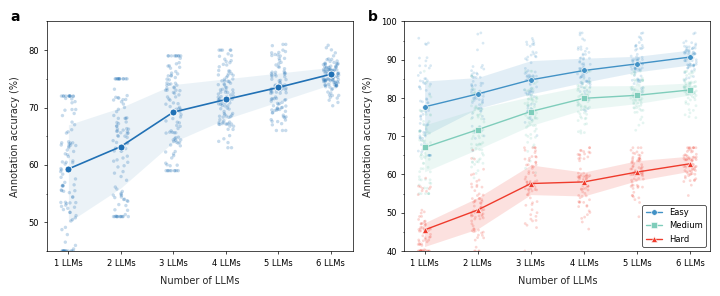

The script that saved this image:
#!/usr/bin/env python3
# -*- coding: utf-8 -*-
"""
Figure 2: Multi-LLM consensus improves annotation accuracy
Panel a: Overall accuracy vs number of LLMs
Panel b: Accuracy by difficulty category (Easy/Medium/Hard)
"""

import pandas as pd
import matplotlib.pyplot as plt
import numpy as np
import os
from matplotlib.ticker import MultipleLocator

# 设置matplotlib参数 - 符合期刊要求的风格
plt.style.use('seaborn-v0_8-white')
plt.rcParams.update({
    'font.family': 'sans-serif',
    'font.sans-serif': ['Arial', 'Helvetica'],
    'font.size': 7,
    'axes.linewidth': 0.5,
    'axes.grid': False,
    'axes.spines.top': True,
    'axes.spines.right': True,
    'xtick.major.width': 0.5,
    'ytick.major.width': 0.5,
    'xtick.major.size': 2,
    'ytick.major.size': 2,
    'xtick.direction': 'out',
    'ytick.direction': 'out',
    'axes.edgecolor': 'black',
    'text.color': 'black',
    'xtick.color': 'black',
    'ytick.color': 'black'
})

# 设置路径
base_dir = "."
output_dir = os.path.join(base_dir, "manuscript/figures")
os.makedirs(output_dir, exist_ok=True)

# ============================================================================
# 通用参数
# ============================================================================
n_llms = 6
n_runs = 100  # 每个配置的独立运行次数

# ============================================================================
# Panel A 数据: 总体准确率 vs LLM数量
# ============================================================================
accuracies_a = [0.593, 0.632, 0.692, 0.714, 0.735, 0.758]
ci_lowers_a = [0.50, 0.56, 0.64, 0.68, 0.71, 0.74]
ci_uppers_a = [0.67, 0.70, 0.74, 0.75, 0.76, 0.77]

# 生成模拟的单独运行数据点
np.random.seed(42)
individual_runs_a = []
for i in range(n_llms):
    mean = accuracies_a[i]
    std = (ci_uppers_a[i] - ci_lowers_a[i]) / 1.35
    runs = np.random.normal(mean, std, n_runs)
    runs = np.clip(runs, ci_lowers_a[i] - 0.05, ci_uppers_a[i] + 0.05)
    individual_runs_a.append(runs)

# ============================================================================
# Panel B 数据: 按难度分组的准确率
# ============================================================================
np.random.seed(123)
n_samples = 200

difficulty_params = {
    'Easy': {'base_accuracy': 0.7, 'max_accuracy': 0.95, 'growth_rate': 0.6},
    'Medium': {'base_accuracy': 0.6, 'max_accuracy': 0.85, 'growth_rate': 0.7},
    'Hard': {'base_accuracy': 0.33, 'max_accuracy': 0.65, 'growth_rate': 0.9}
}

sd_values = np.linspace(0.08, 0.03, n_llms)
results_b = np.zeros((n_samples, n_llms))

n_per_group = n_samples // 3
difficulty_labels = np.empty(n_samples, dtype=object)
difficulty_labels[:n_per_group] = 'Easy'
difficulty_labels[n_per_group:2*n_per_group] = 'Medium'
difficulty_labels[2*n_per_group:] = 'Hard'

for i in range(n_llms):
    for j, sample_idx in enumerate(range(n_samples)):
        difficulty = difficulty_labels[sample_idx]
        params = difficulty_params[difficulty]
        progress = (i + 1) / n_llms
        mean_accuracy = params['base_accuracy'] + (params['max_accuracy'] - params['base_accuracy']) * \
                       (1 - np.exp(-params['growth_rate'] * progress * 3))
        accuracy = np.random.normal(mean_accuracy, sd_values[i])
        lower_bound = max(params['base_accuracy'] - 0.05, 0.4)
        upper_bound = min(params['max_accuracy'] + 0.02, 0.98)
        results_b[sample_idx, i] = np.clip(accuracy, lower_bound, upper_bound)

difficulty_groups = ['Easy', 'Medium', 'Hard']
difficulty_colors = {
    'Easy': '#4292c6',
    'Medium': '#7fcdbb',
    'Hard': '#ef3b2c'
}

group_accuracies = {}
group_ci_lower = {}
group_ci_upper = {}
group_individual_data = {}

for group in difficulty_groups:
    group_mask = difficulty_labels == group
    group_data = results_b[group_mask, :]
    group_accuracies[group] = np.mean(group_data, axis=0)
    group_ci_lower[group] = np.percentile(group_data, 25, axis=0)
    group_ci_upper[group] = np.percentile(group_data, 75, axis=0)
    group_individual_data[group] = group_data

# ============================================================================
# 创建组合图形 (双栏宽度: 183mm)
# ============================================================================
fig, axes = plt.subplots(1, 2, figsize=(183/25.4, 75/25.4), dpi=300)

# 设置背景色
fig.patch.set_facecolor('white')
for ax in axes:
    ax.set_facecolor('white')

# ============================================================================
# Panel A: 总体准确率
# ============================================================================
ax = axes[0]
main_color = '#2171B5'
ribbon_color = '#BDD7E7'

df_a = pd.DataFrame({
    'Number_of_LLMs': [f"{n+1} LLMs" for n in range(n_llms)],
    'mean_accuracy': accuracies_a,
    'ci_lower': ci_lowers_a,
    'ci_upper': ci_uppers_a
})

# 绘制误差带
ax.fill_between(range(len(df_a)), df_a['ci_lower'] * 100, df_a['ci_upper'] * 100,
                color=ribbon_color, alpha=0.3, linewidth=0)

# 绘制单独运行的数据点
np.random.seed(42)
for i in range(n_llms):
    x_jitter = np.random.uniform(-0.15, 0.15, n_runs)
    ax.scatter(i + x_jitter, individual_runs_a[i] * 100,
               color=main_color, s=6, alpha=0.25, zorder=1, edgecolor='none')

# 绘制连接线和均值点
ax.plot(range(len(df_a)), df_a['mean_accuracy'] * 100, '-',
        color=main_color, linewidth=1.2, zorder=3)
ax.scatter(range(len(df_a)), df_a['mean_accuracy'] * 100,
           color=main_color, s=25, zorder=4, edgecolor='white', linewidth=0.6)

ax.set_xticks(range(len(df_a)))
ax.set_xticklabels(df_a['Number_of_LLMs'], rotation=0)
ax.set_ylim(45, 85)
ax.yaxis.set_major_locator(MultipleLocator(10))
ax.yaxis.set_minor_locator(MultipleLocator(5))
ax.tick_params(axis='both', which='major', labelsize=6, width=0.5, length=2)
ax.tick_params(axis='both', which='minor', width=0.5, length=1)
ax.set_xlabel('Number of LLMs', fontsize=7, labelpad=6)
ax.set_ylabel('Annotation accuracy (%)', fontsize=7, labelpad=6)
for spine in ax.spines.values():
    spine.set_linewidth(0.5)

# 添加 panel 标签
ax.text(-0.12, 1.05, 'a', transform=ax.transAxes, fontsize=10, fontweight='bold', va='top')

# ============================================================================
# Panel B: 按难度分组
# ============================================================================
ax = axes[1]
x = np.arange(1, n_llms + 1)
markers = ['o', 's', '^']

# 绘制每个难度组
np.random.seed(456)
for idx, group in enumerate(difficulty_groups):
    # 绘制置信区间
    ax.fill_between(x, group_ci_lower[group] * 100, group_ci_upper[group] * 100,
                    color=difficulty_colors[group], alpha=0.15, linewidth=0)

    # 绘制单独运行的数据点
    group_data = group_individual_data[group]
    n_group_samples = group_data.shape[0]
    for i in range(n_llms):
        x_jitter = np.random.uniform(-0.12, 0.12, n_group_samples)
        ax.scatter(x[i] + x_jitter, group_data[:, i] * 100,
                   color=difficulty_colors[group], s=4, alpha=0.2, zorder=1, edgecolor='none')

    # 绘制平均准确率线
    ax.plot(x, group_accuracies[group] * 100, '-',
            color=difficulty_colors[group], linewidth=1, marker=markers[idx],
            markersize=4, markeredgecolor='white', markeredgewidth=0.4, label=group, zorder=3)

ax.set_xticks(x)
ax.set_xticklabels([f"{n} LLMs" for n in x], rotation=0)
ax.set_ylim(40, 100)
ax.yaxis.set_major_locator(MultipleLocator(10))
ax.yaxis.set_minor_locator(MultipleLocator(5))
ax.tick_params(axis='both', which='major', labelsize=6, width=0.5, length=2)
ax.tick_params(axis='both', which='minor', width=0.5, length=1)
ax.set_xlabel('Number of LLMs', fontsize=7, labelpad=6)
ax.set_ylabel('Annotation accuracy (%)', fontsize=7, labelpad=6)

legend = ax.legend(title=None, fontsize=6, loc='lower right', frameon=True,
                   framealpha=0.9, edgecolor='black', ncol=1)
legend.get_frame().set_linewidth(0.5)

for spine in ax.spines.values():
    spine.set_linewidth(0.5)

# 添加 panel 标签
ax.text(-0.12, 1.05, 'b', transform=ax.transAxes, fontsize=10, fontweight='bold', va='top')

# ============================================================================
# 保存组合图形
# ============================================================================
plt.tight_layout()
for fmt in ['pdf', 'png']:
    plt.savefig(os.path.join(output_dir, f"figure2.{fmt}"),
                bbox_inches='tight', dpi=300, transparent=False)
plt.close()

# ============================================================================
# 打印统计数据
# ============================================================================
print("=" * 60)
print("Figure 2 Statistics")
print("=" * 60)

print("\nPanel A - Overall Accuracy:")
for i in range(n_llms):
    print(f"  {i+1} LLMs: {accuracies_a[i]:.3f} [{ci_lowers_a[i]:.3f}, {ci_uppers_a[i]:.3f}]")

print("\nPanel B - Accuracy by Difficulty:")
for group in difficulty_groups:
    print(f"\n  {group}:")
    for i in range(n_llms):
        print(f"    {i+1} LLMs: {group_accuracies[group][i]:.3f}")
    improvement = (group_accuracies[group][-1] - group_accuracies[group][0]) / group_accuracies[group][0] * 100
    print(f"    Relative improvement: {improvement:.1f}%")

print("\n" + "=" * 60)
print(f"Figure saved to: {output_dir}/figure2.pdf")
print("=" * 60)
